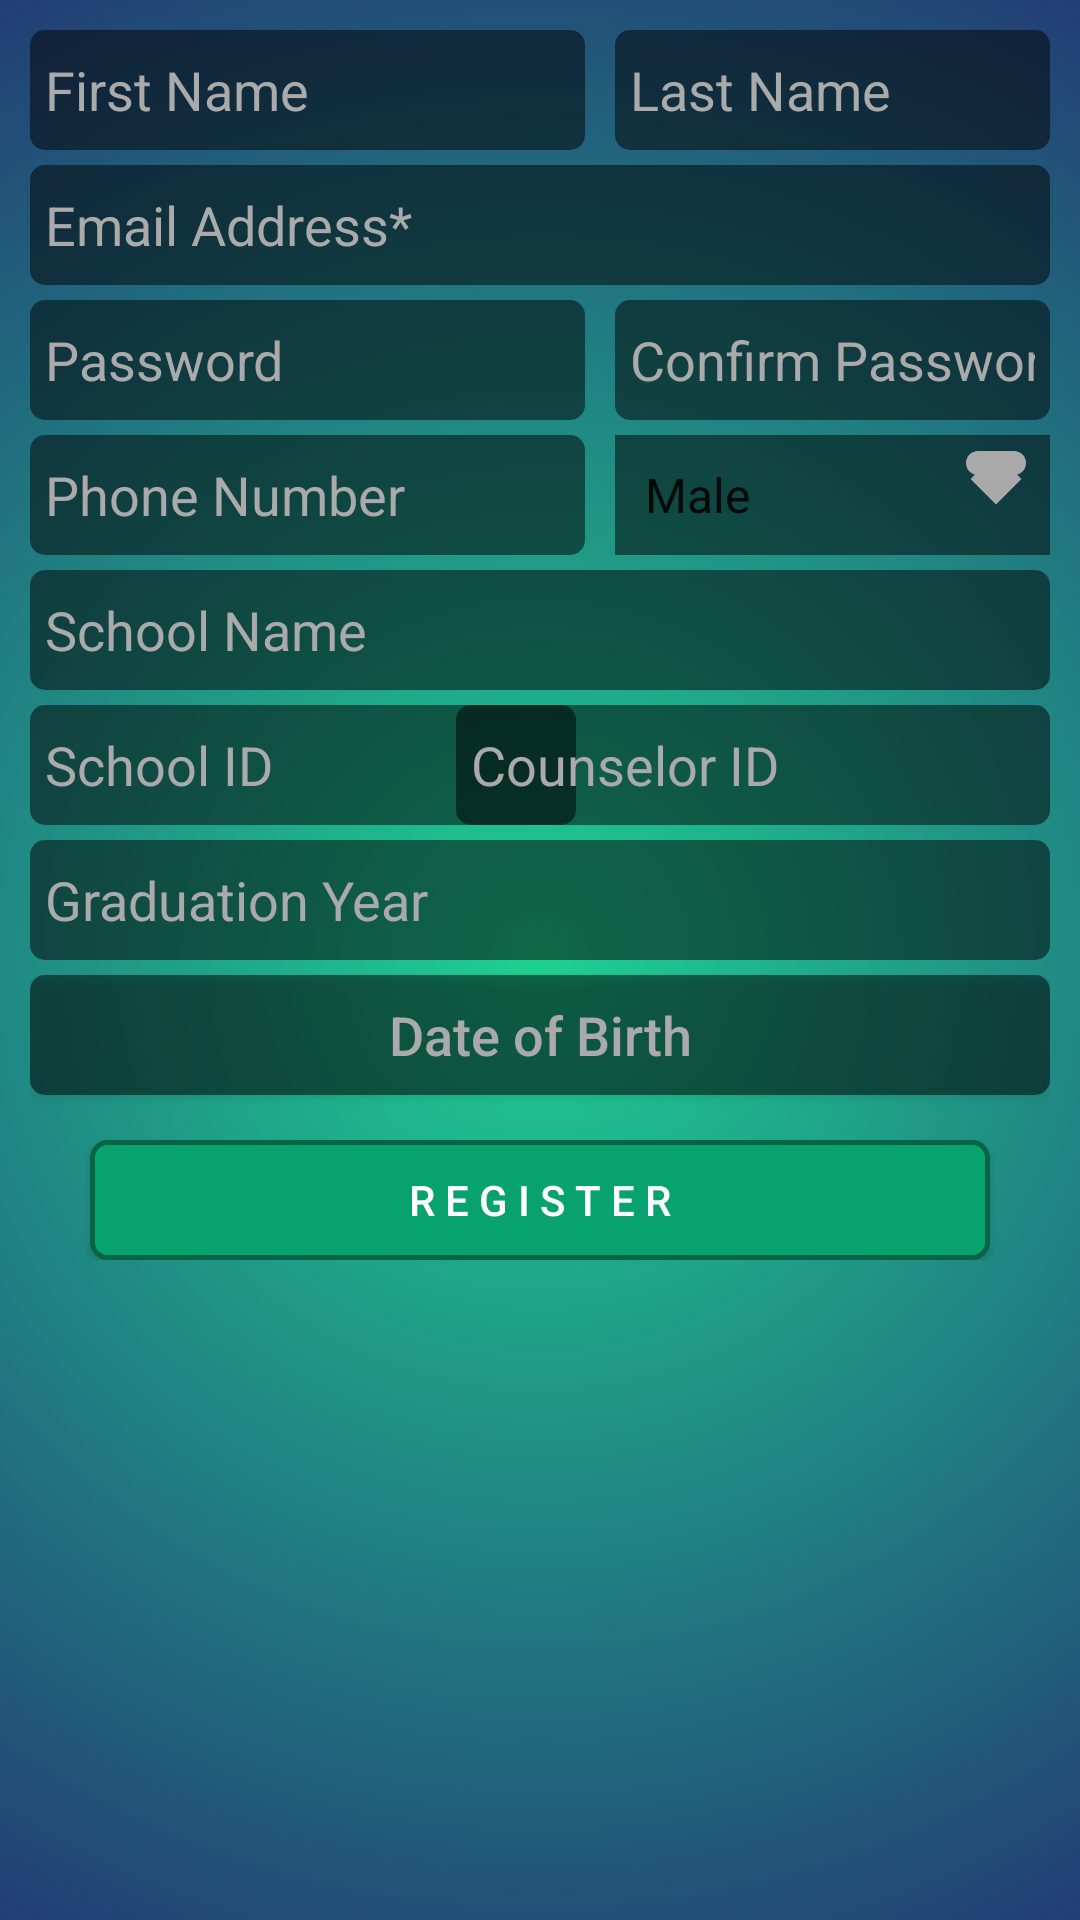

Here is an Android app screen rendered from its layout file. Give the layout XML and the strings, colors and styles it references.
<!-- AndroidManifest.xml: application theme AppTheme -->
<!-- res/layout/activity_sign_up.xml -->
<?xml version="1.0" encoding="utf-8"?>

<RelativeLayout xmlns:android="http://schemas.android.com/apk/res/android"
    xmlns:app="http://schemas.android.com/apk/res-auto"
    xmlns:tools="http://schemas.android.com/tools"
    android:layout_width="match_parent"
    android:layout_height="match_parent"
    android:background="?attr/backgroundcolor"
    tools:context=".SignUp">

    <ScrollView
        android:layout_width="match_parent"
        android:layout_height="match_parent">

        <RelativeLayout
            android:padding="10dp"
            android:layout_width="wrap_content"
            android:layout_height="wrap_content">

            <EditText
                android:background="@drawable/custom_edit_text"
                android:layout_marginBottom="5dp"
                android:textColorHint="@android:color/darker_gray"
                android:textColor="@android:color/white"
                android:id="@+id/first_name"
                android:layout_width="wrap_content"
                android:layout_height="40dp"
                android:hint="@string/first_name"
                android:width="185dp"
                android:padding="5dp"
                android:inputType="text"
                android:layout_alignParentLeft="true"
                android:maxLength="15"/>

            <EditText
                android:background="@drawable/custom_edit_text"
                android:layout_marginBottom="5dp"
                android:textColorHint="@android:color/darker_gray"
                android:textColor="@android:color/white"
                android:id="@+id/last_name"
                android:layout_width="wrap_content"
                android:layout_height="40dp"
                android:hint="@string/last_name"
                android:width="185dp"
                android:padding="5dp"
                android:inputType="text"
                android:layout_toRightOf="@id/first_name"
                android:layout_alignParentRight="true"
                android:layout_marginLeft="10dp"
                android:maxLength="15"

                />
            <EditText
                android:background="@drawable/custom_edit_text"
                android:layout_marginBottom="5dp"
                android:textColorHint="@android:color/darker_gray"
                android:textColor="@android:color/white"
                android:id="@+id/email"
                android:layout_width="match_parent"
                android:layout_height="40dp"
                android:hint="@string/email_address"
                android:width="300dp"
                android:padding="5dp"
                android:inputType="textEmailAddress"
                android:layout_below="@id/last_name" />

            <EditText
                android:layout_marginBottom="5dp"
                android:background="@drawable/custom_edit_text"
                android:textColorHint="@android:color/darker_gray"
                android:textColor="@android:color/white"
                android:id="@+id/password"
                android:layout_width="185dp"
                android:layout_height="40dp"
                android:hint="@string/password"
                android:width="185dp"
                android:padding="5dp"
                android:inputType="textPassword"
                android:layout_below="@id/email"

                />
            <EditText
                android:layout_marginBottom="5dp"
                android:background="@drawable/custom_edit_text"
                android:textColorHint="@android:color/darker_gray"
                android:textColor="@android:color/white"
                android:id="@+id/confirm_password"
                android:layout_width="185dp"
                android:layout_height="40dp"
                android:hint="@string/confirm_password"
                android:width="185dp"
                android:padding="5dp"
                android:inputType="textPassword"
                android:layout_below="@id/email"
                android:layout_alignParentRight="true"
                android:layout_toRightOf="@+id/password"
                android:layout_marginLeft="10dp"
                />

            <EditText
                android:layout_marginBottom="5dp"
                android:background="@drawable/custom_edit_text"
                android:textColorHint="@android:color/darker_gray"
                android:textColor="@android:color/white"
                android:id="@+id/phone_number"
                android:layout_width="wrap_content"
                android:layout_height="40dp"
                android:hint="Phone Number"
                android:width="185dp"
                android:padding="5dp"
                android:inputType="phone"
                android:digits="0123456789+-()"
                android:layout_below="@id/password"
                android:maxLength="14"/>

            <Spinner
                android:layout_marginBottom="5dp"
                android:background="@drawable/spinner_bg"
                android:id="@+id/gender"
                android:dropDownSelector="@drawable/gradient"
                android:layout_width="wrap_content"
                android:layout_height="40dp"
                android:layout_toRightOf="@+id/phone_number"
                android:hint="@string/gender"
                android:entries="@array/Gender"
                android:width="185dp"
                android:padding="2dp"
                android:layout_marginLeft="10dp"
                android:layout_below="@id/confirm_password"
                android:layout_alignParentRight="true"
                android:spinnerMode="dropdown"
                />

            <EditText
                android:layout_marginBottom="5dp"
                android:background="@drawable/custom_edit_text"
                android:textColorHint="@android:color/darker_gray"
                android:textColor="@android:color/white"
                android:id="@+id/school"
                android:layout_width="match_parent"
                android:layout_height="40dp"
                android:hint="@string/school"
                android:width="300dp"
                android:padding="5dp"
                android:layout_below="@id/gender"/>

            <EditText
                android:id="@+id/school_id"
                android:layout_width="wrap_content"
                android:layout_height="40dp"
                android:layout_below="@id/school"
                android:layout_marginBottom="5dp"
                android:width="182dp"
                android:background="@drawable/custom_edit_text"
                android:hint="@string/school_id"
                android:inputType="number"
                android:padding="5dp"
                android:textColor="@android:color/white"
                android:textColorHint="@android:color/darker_gray"
                android:maxLength="7"/>

            <EditText
                android:layout_marginBottom="5dp"
                android:background="@drawable/custom_edit_text"
                android:textColorHint="@android:color/darker_gray"
                android:textColor="@android:color/white"
                android:id="@+id/counselor_id"
                android:layout_width="wrap_content"
                android:layout_height="40dp"
                android:hint="Counselor ID"
                android:width="198dp"
                android:padding="5dp"
                android:inputType="number"
                android:layout_below="@id/school"
                android:layout_alignParentRight="true"
                android:layout_marginLeft="10dp"
                android:maxLength="7"/>

            <EditText
                android:layout_marginBottom="5dp"
                android:background="@drawable/custom_edit_text"
                android:textColorHint="@android:color/darker_gray"
                android:textColor="@android:color/white"
                android:id="@+id/graduation_year"
                android:layout_width="match_parent"
                android:layout_height="40dp"
                android:hint="@string/graduation_year"
                android:width="300dp"
                android:padding="5dp"
                android:inputType="number"
                android:layout_below="@id/counselor_id"
                android:maxLength="4" />


            <Button
                android:gravity="center"
                android:background="@drawable/custom_edit_text"
                android:layout_marginBottom="5dp"
                android:textColorHint="@android:color/darker_gray"
                android:textColor="@android:color/white"
                android:id="@+id/date_one"
                android:layout_width="match_parent"
                android:layout_weight="1"
                android:layout_height="40dp"
                android:textSize="18sp"
                android:hint="Date of Birth"
                android:padding="5dp"
                android:layout_below="@+id/graduation_year"/>


            <Button
                android:textColor="?attr/buttontextcolor"
                android:background="@drawable/action_btn"
                android:id="@+id/register_button"
                android:layout_width="300dp"
                android:layout_height="40dp"
                android:layout_below="@id/date_one"
                android:layout_centerHorizontal="true"
                android:text="@string/register"
                android:width="200dp"
                android:layout_marginTop="10dp" />

        </RelativeLayout>
    </ScrollView>

</RelativeLayout>
<!-- resources referenced by this layout -->
<resources>
  <string-array name="Gender">
          <item>Male</item>
          <item>Female</item>
          <item>Other</item>
      </string-array>
  <!-- drawable action_btn (drawable) -->
  <?xml version="1.0" encoding="utf-8"?>
  
  <selector xmlns:android="http://schemas.android.com/apk/res/android">
      <item android:state_pressed="true"
          android:drawable="@drawable/roundedbutton2"/>
      <item android:state_focused="true"
          android:drawable="@drawable/roundedbutton2"/>
      <item android:drawable="@drawable/roundedbutton"/>
  </selector>
  <!-- drawable custom_edit_text (drawable) -->
  <?xml version="1.0" encoding="utf-8"?>
  <shape xmlns:android="http://schemas.android.com/apk/res/android"
      android:shape="rectangle"
      >
      <corners android:radius="5dp"/>
      <solid android:color="#80000000"/>
      <padding android:bottom="5dp"
          android:top="12dp"
          android:left="12dp"
          android:right="12dp"
          />
  
  </shape>
  <!-- drawable gradient (drawable) -->
  <?xml version="1.0" encoding="utf-8"?>
  
  <selector xmlns:android="http://schemas.android.com/apk/res/android">
      <item>
          <shape>
              <gradient
                  android:gradientRadius="120%p"
                  android:startColor="#1ED192"
                  android:endColor="#23236F"
                  android:type="radial" />
          </shape>
      </item>
  </selector>
  <string name="confirm_password">Confirm Password</string>
  <string name="email_address">Email Address*</string>
  <string name="first_name">First Name</string>
  <string name="gender">Gender</string>
  <string name="graduation_year">Graduation Year</string>
  <string name="last_name">Last Name</string>
  <string name="password">Password</string>
  <string name="register">R E G I S T E R</string>
  <string name="school">School Name</string>
  <string name="school_id">School ID</string>
  <style name="AppTheme" parent="Theme.AppCompat.Light.DarkActionBar">
          <item name="colorPrimary">#0E4B80</item>
          <item name="colorPrimaryDark">#0C3E69</item>
          <item name="colorAccent">#D3CFCF</item>
          <item name="backgroundcolor">@drawable/gradient</item>
          <item name="cardbackground">#ffffff</item>
          <item name="textcolor">#FFFFFF</item>
          <item name="tintcolor">#000000</item>
          <item name="buttoncolor">#08A26F</item>
          <item name="buttontextcolor">#FFFFFF</item>
          <item name="android:windowAnimationStyle">@style/WindowAnimationTransition</item>
      </style>
  <!-- drawable roundedbutton2 (drawable) -->
  <?xml version="1.0" encoding="utf-8"?>
  
  <shape xmlns:android="http://schemas.android.com/apk/res/android"
      android:shape="rectangle">
      <solid android:color="#0B365A" />
      <corners android:bottomRightRadius="5dp"
          android:bottomLeftRadius="5dp"
          android:topRightRadius="5dp"
          android:topLeftRadius="5dp"/>
  </shape>
  <!-- drawable roundedbutton (drawable) -->
  <?xml version="1.0" encoding="utf-8"?>
  
  <shape xmlns:android="http://schemas.android.com/apk/res/android"
      android:shape="rectangle">
      <solid android:color="?attr/buttoncolor" />
      <corners android:bottomRightRadius="5dp"
          android:bottomLeftRadius="5dp"
          android:topRightRadius="5dp"
          android:topLeftRadius="5dp"/>
      <stroke android:width="5px" android:color="#096446" />
  </shape>
  <style name="WindowAnimationTransition">
          <item name="android:windowEnterAnimation">@android:anim/fade_in</item>
          <item name="android:windowExitAnimation">@android:anim/fade_out</item>
      </style>
</resources>
